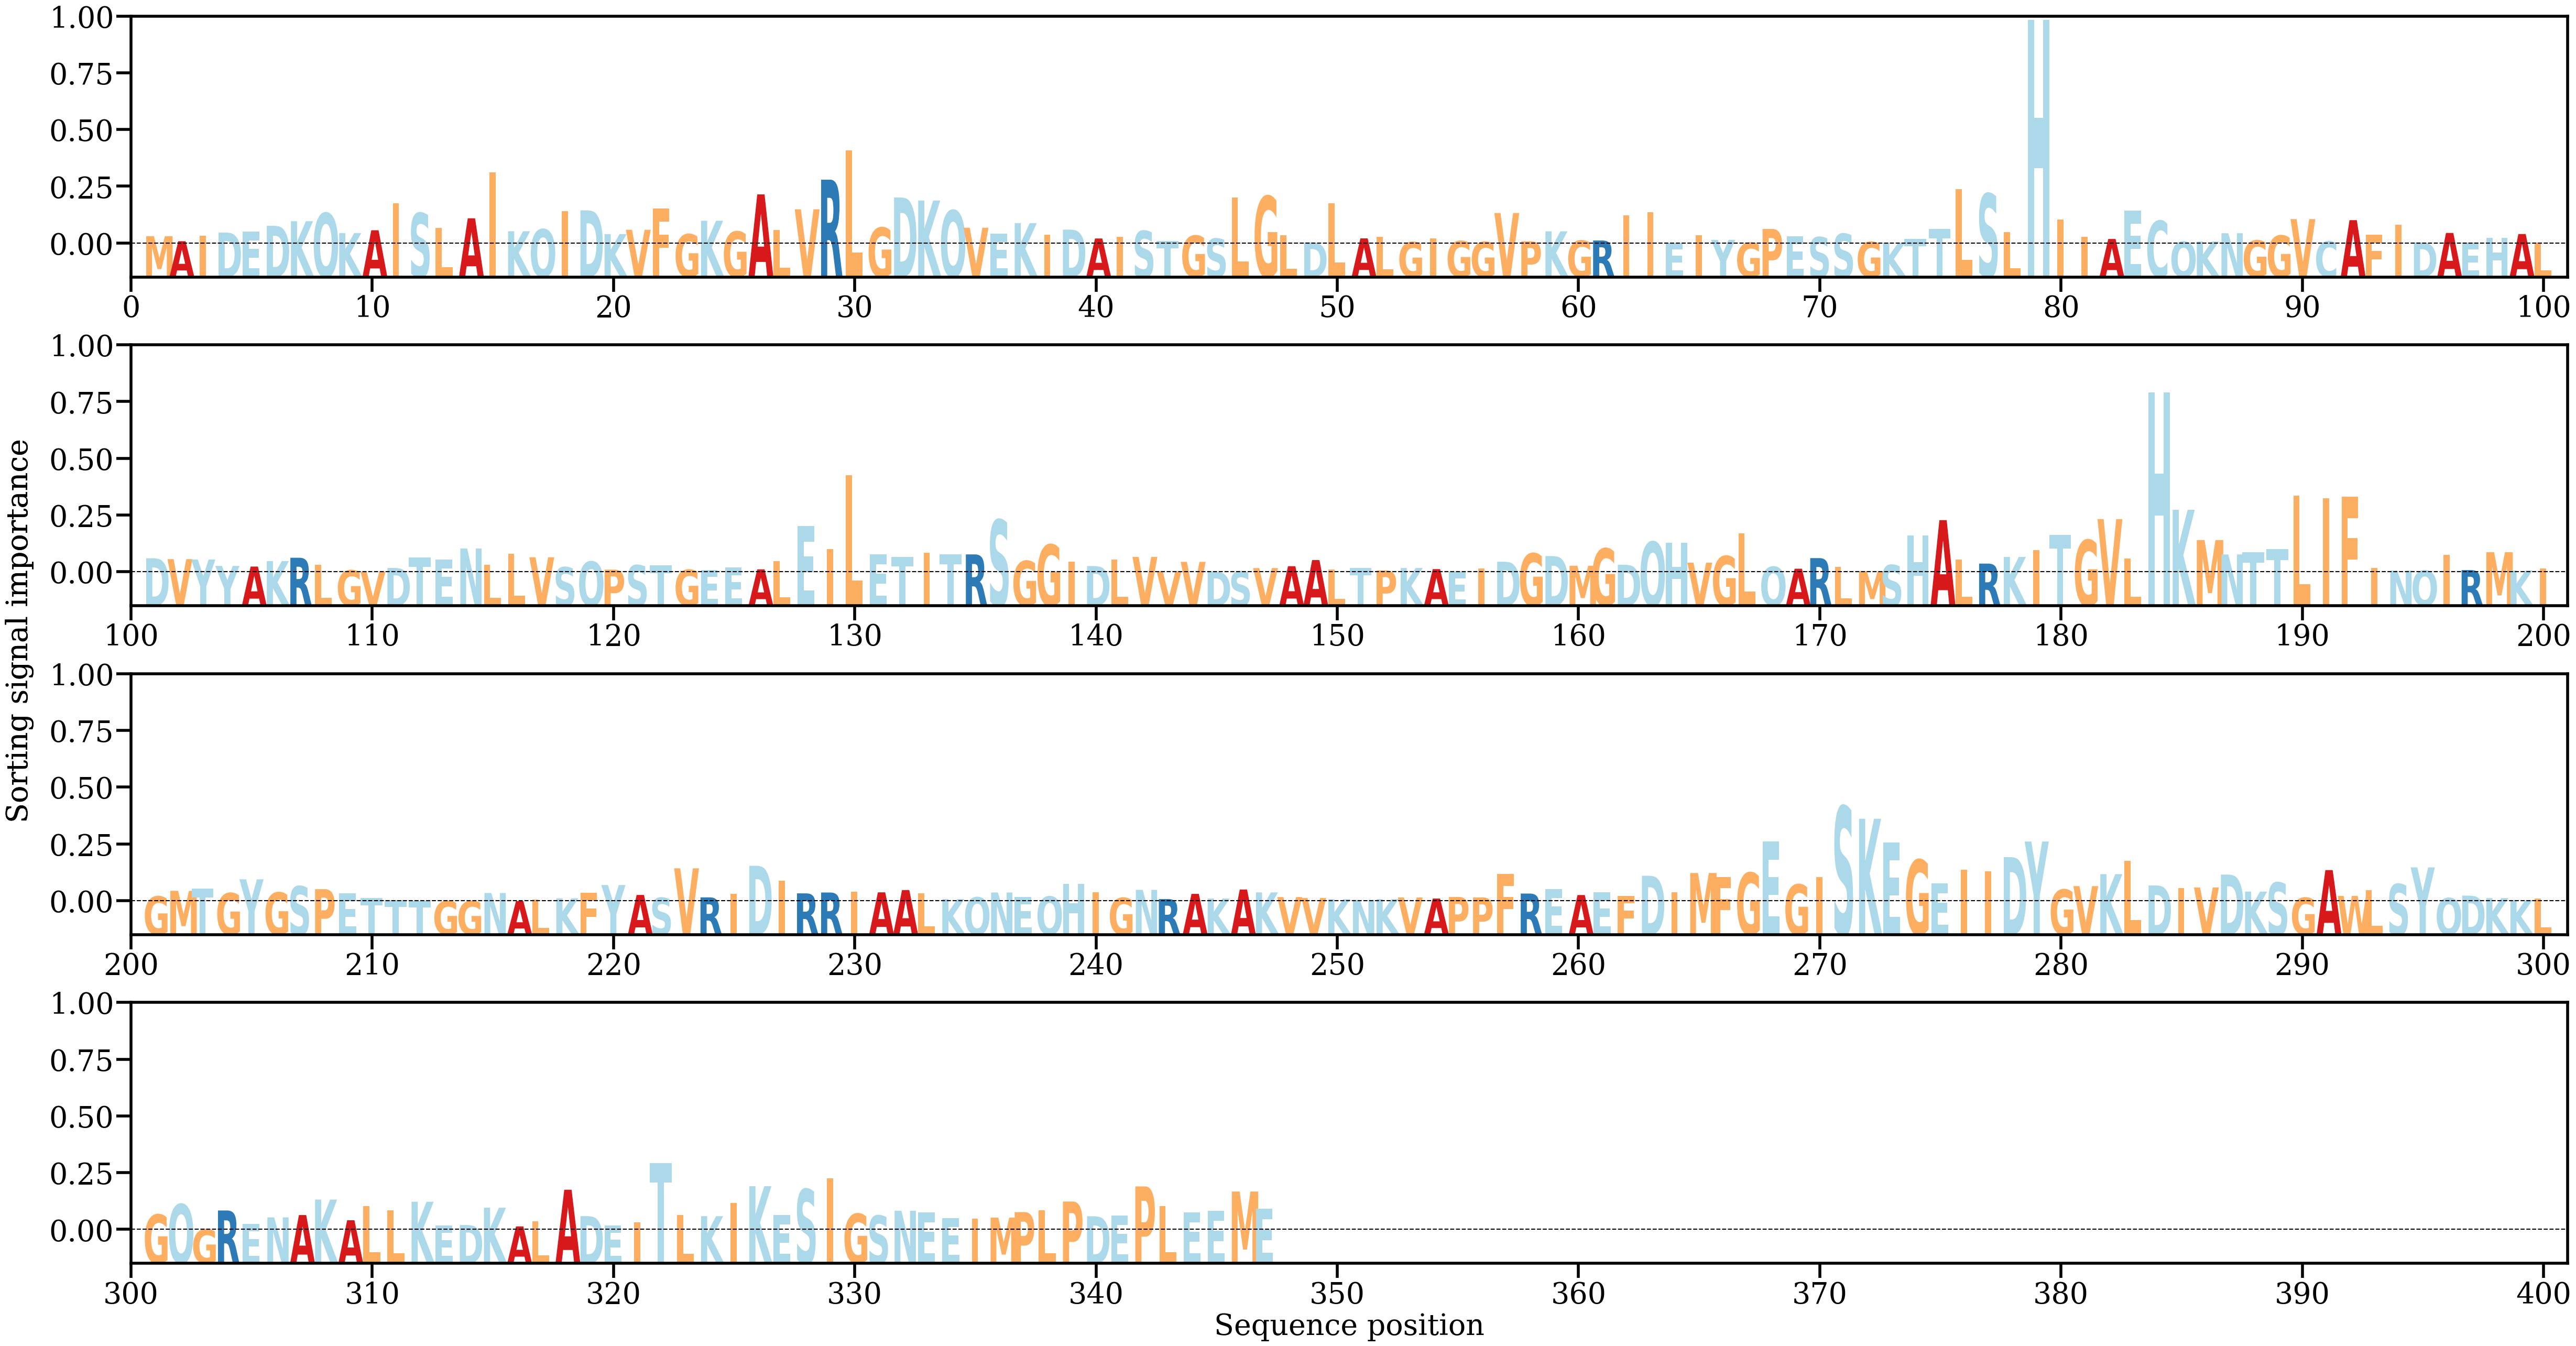

The file beside this chart, header and first rows:
AA, Alpha
M, [0.00119171]
A, [0.00038676]
I, [0.00123804]
D, [0.00177778]
E, [0.00194099]
D, [0.00286576]
K, [0.00360121]
Q, [0.00491125]
K, [0.00169403]
A, [0.00214673]
I, [0.00645441]
S, [0.00490925]
L, [0.00254642]
A, [0.00406844]
I, [0.01146382]
K, [0.00198949]
Q, [0.00230331]
I, [0.00525946]
D, [0.00535003]
K, [0.00152829]
V, [0.00222584]
F, [0.00566086]
G, [0.00150462]
K, [0.00367598]
G, [0.00193223]
A, [0.0079185]
L, [0.00215285]
V, [0.00552117]
R, [0.01028995]
L, [0.0150259]
G, [0.00257179]
D, [0.00742357]
K, [0.00692817]
Q, [0.00533939]
V, [0.00255409]
E, [0.00163152]
K, [0.00329349]
I, [0.00139557]
D, [0.00224897]
A, [0.00082232]
I, [0.00105241]
S, [0.00204021]
T, [0.00037529]
G, [0.00128056]
S, [0.00080034]
L, [0.00739667]
G, [0.00763046]
L, [0.0013263]
D, [0.00020422]
L, [0.00648119]
A, [0.00083814]
L, [0.0010502]
G, [0.00024925]
I, [0.0008276]
G, [0.00041124]
G, [0.0002744]
V, [0.00492242]
P, [0.00037015]
K, [0.00197655]
G, [0.00048544]
... 287 more rows
